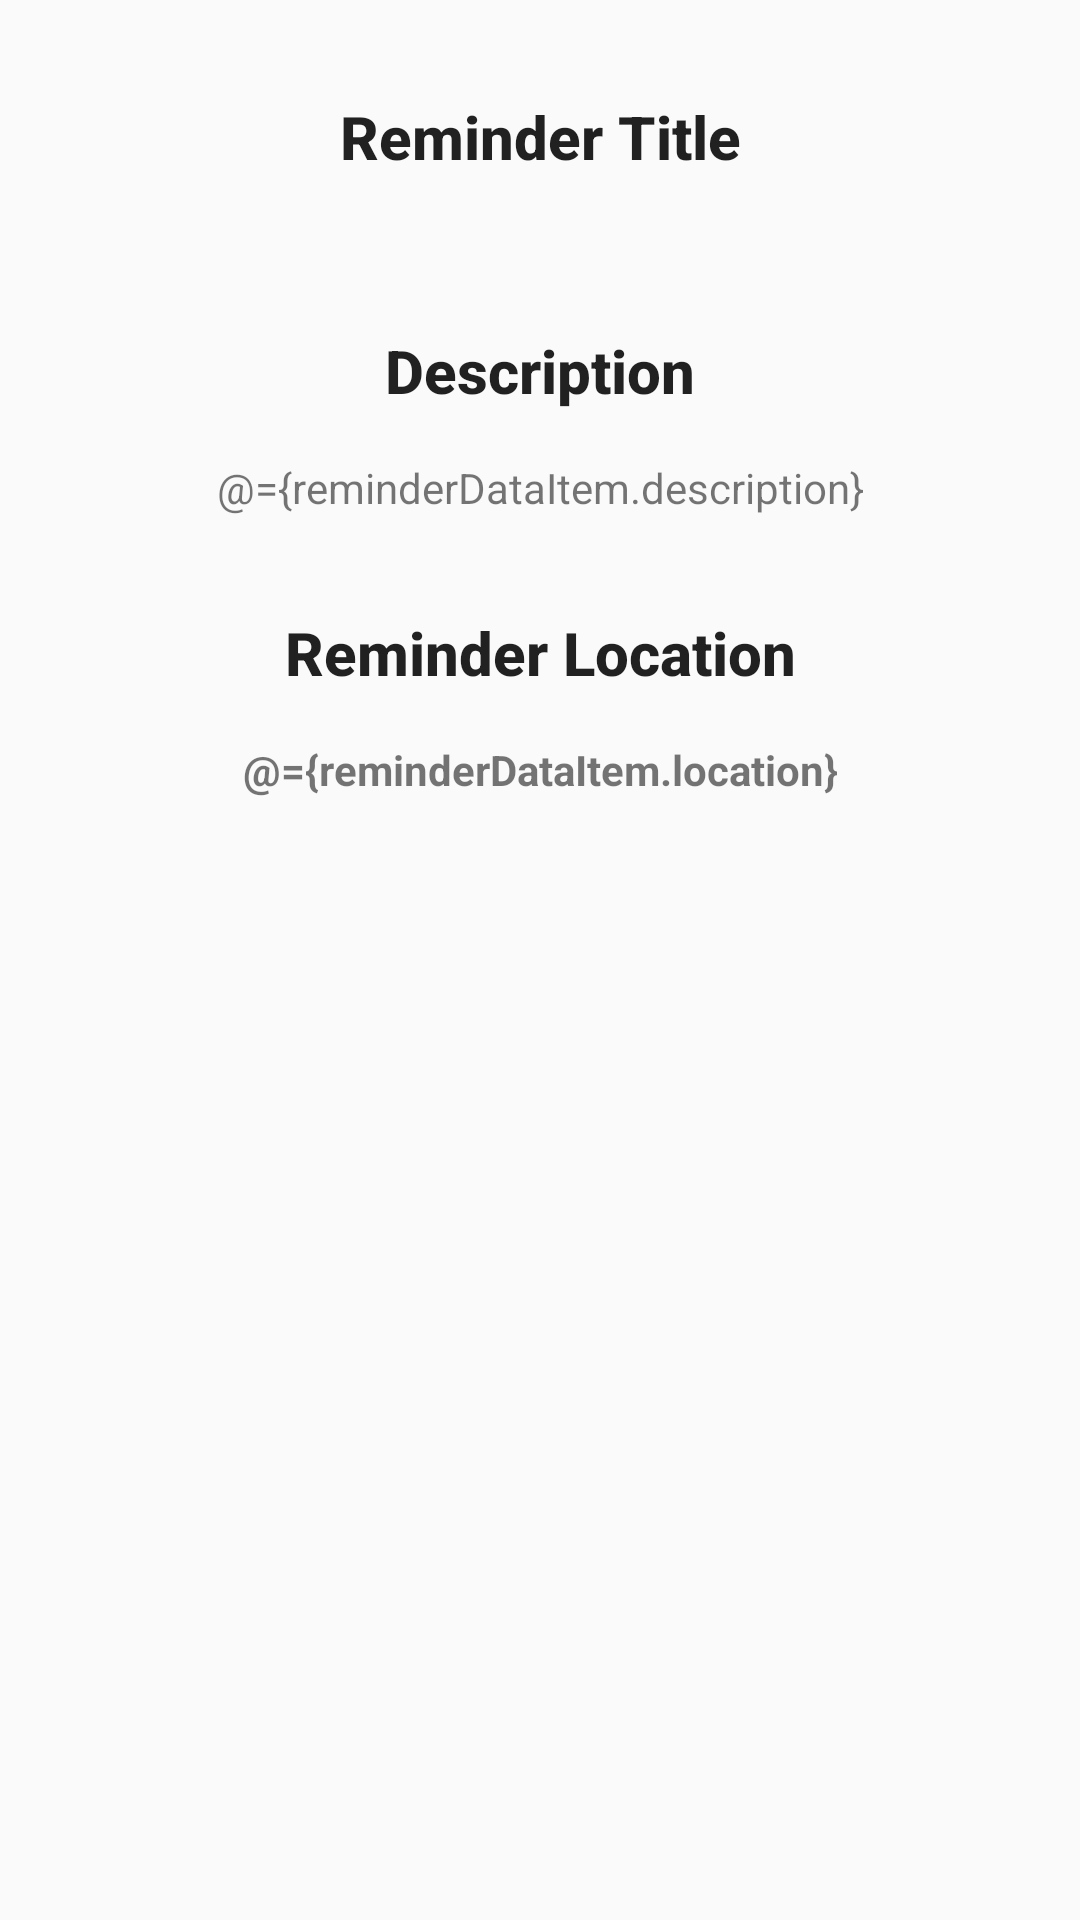

Here is an Android app screen rendered from its layout file. Give the layout XML and the strings, colors and styles it references.
<!-- AndroidManifest.xml: application theme AppTheme -->
<!-- res/layout/activity_reminder_description.xml -->
<?xml version="1.0" encoding="utf-8"?>
<layout xmlns:android="http://schemas.android.com/apk/res/android"
    xmlns:app="http://schemas.android.com/apk/res-auto"
    xmlns:tools="http://schemas.android.com/tools">

    <data>
        
        <variable
            name="reminderDataItem"
            type="com.udacity.project4.locationreminders.reminderslist.ReminderDataItem" />
    </data>

    <LinearLayout
        android:layout_width="match_parent"
        android:layout_height="match_parent"
        android:gravity="center"
        android:orientation="vertical"
        tools:context=".locationreminders.ReminderDescriptionActivity">
        

        <androidx.constraintlayout.widget.ConstraintLayout
            android:layout_width="match_parent"
            android:layout_height="match_parent">

            <TextView
                style="@style/TextAppearance.AppCompat.Title"
                android:id="@+id/labelTitle"
                android:layout_width="wrap_content"
                android:layout_height="wrap_content"
                android:layout_marginTop="32dp"
                android:gravity="center"
                android:text="@string/reminder_title"
                android:textStyle="bold"
                app:layout_constraintEnd_toEndOf="parent"
                app:layout_constraintStart_toStartOf="parent"
                app:layout_constraintTop_toTopOf="parent" />

            <TextView
                android:id="@+id/textTitle"
                android:layout_width="wrap_content"
                android:layout_height="wrap_content"
                android:layout_marginTop="@dimen/padding_normal"
                android:gravity="center"
                android:text="@{reminderDataItem.title}"
                app:layout_constraintEnd_toEndOf="parent"
                app:layout_constraintStart_toStartOf="parent"
                app:layout_constraintTop_toBottomOf="@id/labelTitle" />

            <TextView
                style="@style/TextAppearance.AppCompat.Title"
                android:id="@+id/labelDescription"
                android:layout_width="wrap_content"
                android:layout_height="wrap_content"
                android:layout_marginTop="32dp"
                android:gravity="center"
                android:text="@string/reminder_desc"
                android:textStyle="bold"
                app:layout_constraintEnd_toEndOf="parent"
                app:layout_constraintStart_toStartOf="parent"
                app:layout_constraintTop_toBottomOf="@id/textTitle" />

            <TextView
                android:id="@+id/textDescription"
                android:layout_width="wrap_content"
                android:layout_height="wrap_content"
                android:layout_marginTop="16dp"
                android:text="@={reminderDataItem.description}"
                app:layout_constraintEnd_toEndOf="parent"
                app:layout_constraintStart_toStartOf="parent"
                app:layout_constraintTop_toBottomOf="@id/labelDescription" />


            <TextView
                style="@style/TextAppearance.AppCompat.Title"
                android:id="@+id/labelLocation"
                android:layout_width="wrap_content"
                android:layout_height="wrap_content"
                android:layout_marginTop="32dp"
                android:gravity="center"
                android:text="@string/reminder_location"
                android:textStyle="bold"
                app:layout_constraintEnd_toEndOf="parent"
                app:layout_constraintStart_toStartOf="parent"
                app:layout_constraintTop_toBottomOf="@id/textDescription" />

            <TextView
                android:id="@+id/textLocation"
                android:layout_width="wrap_content"
                android:layout_height="wrap_content"
                android:layout_marginTop="16dp"
                android:gravity="center"
                android:text="@={reminderDataItem.location}"
                android:textStyle="bold"
                app:layout_constraintEnd_toEndOf="parent"
                app:layout_constraintStart_toStartOf="parent"
                app:layout_constraintTop_toBottomOf="@id/labelLocation" />

        </androidx.constraintlayout.widget.ConstraintLayout>
    </LinearLayout>

</layout>
<!-- resources referenced by this layout -->
<resources>
  <string name="reminder_desc">Description</string>
  <string name="reminder_location">Reminder Location</string>
  <string name="reminder_title">Reminder Title</string>
  <style name="AppTheme" parent="Theme.AppCompat.Light.DarkActionBar">
          
          <item name="colorPrimary">@color/colorPrimary</item>
          <item name="colorPrimaryDark">@color/colorPrimaryDark</item>
          <item name="colorAccent">@color/colorAccent</item>
      </style>
  <!-- not gathered from this repository: default colours our renderer supplied (Android Studio template values) -->
  <color name="colorPrimary">#FF6200EE</color>
  <color name="colorPrimaryDark">#FF3700B3</color>
  <color name="colorAccent">#FF03DAC5</color>
</resources>
